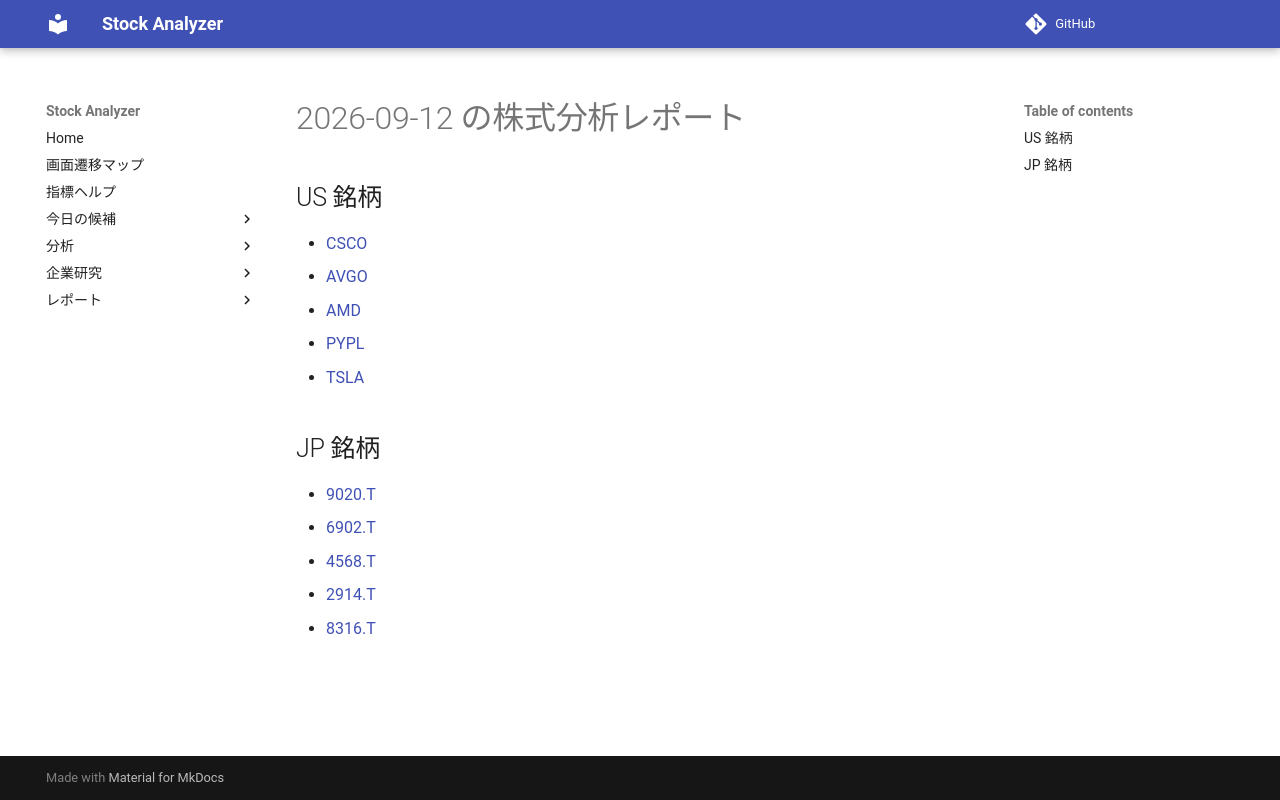

repository: Yumi-note/Making-APP · page: reports/2026-09-12/175516/index.html · generator: mkdocs

# 2026-09-12 の株式分析レポート

## US 銘柄

- [CSCO](CSCO.md)
- [AVGO](AVGO.md)
- [AMD](AMD.md)
- [PYPL](PYPL.md)
- [TSLA](TSLA.md)

## JP 銘柄

- [9020.T](9020_T.md)
- [6902.T](6902_T.md)
- [4568.T](4568_T.md)
- [2914.T](2914_T.md)
- [8316.T](8316_T.md)
